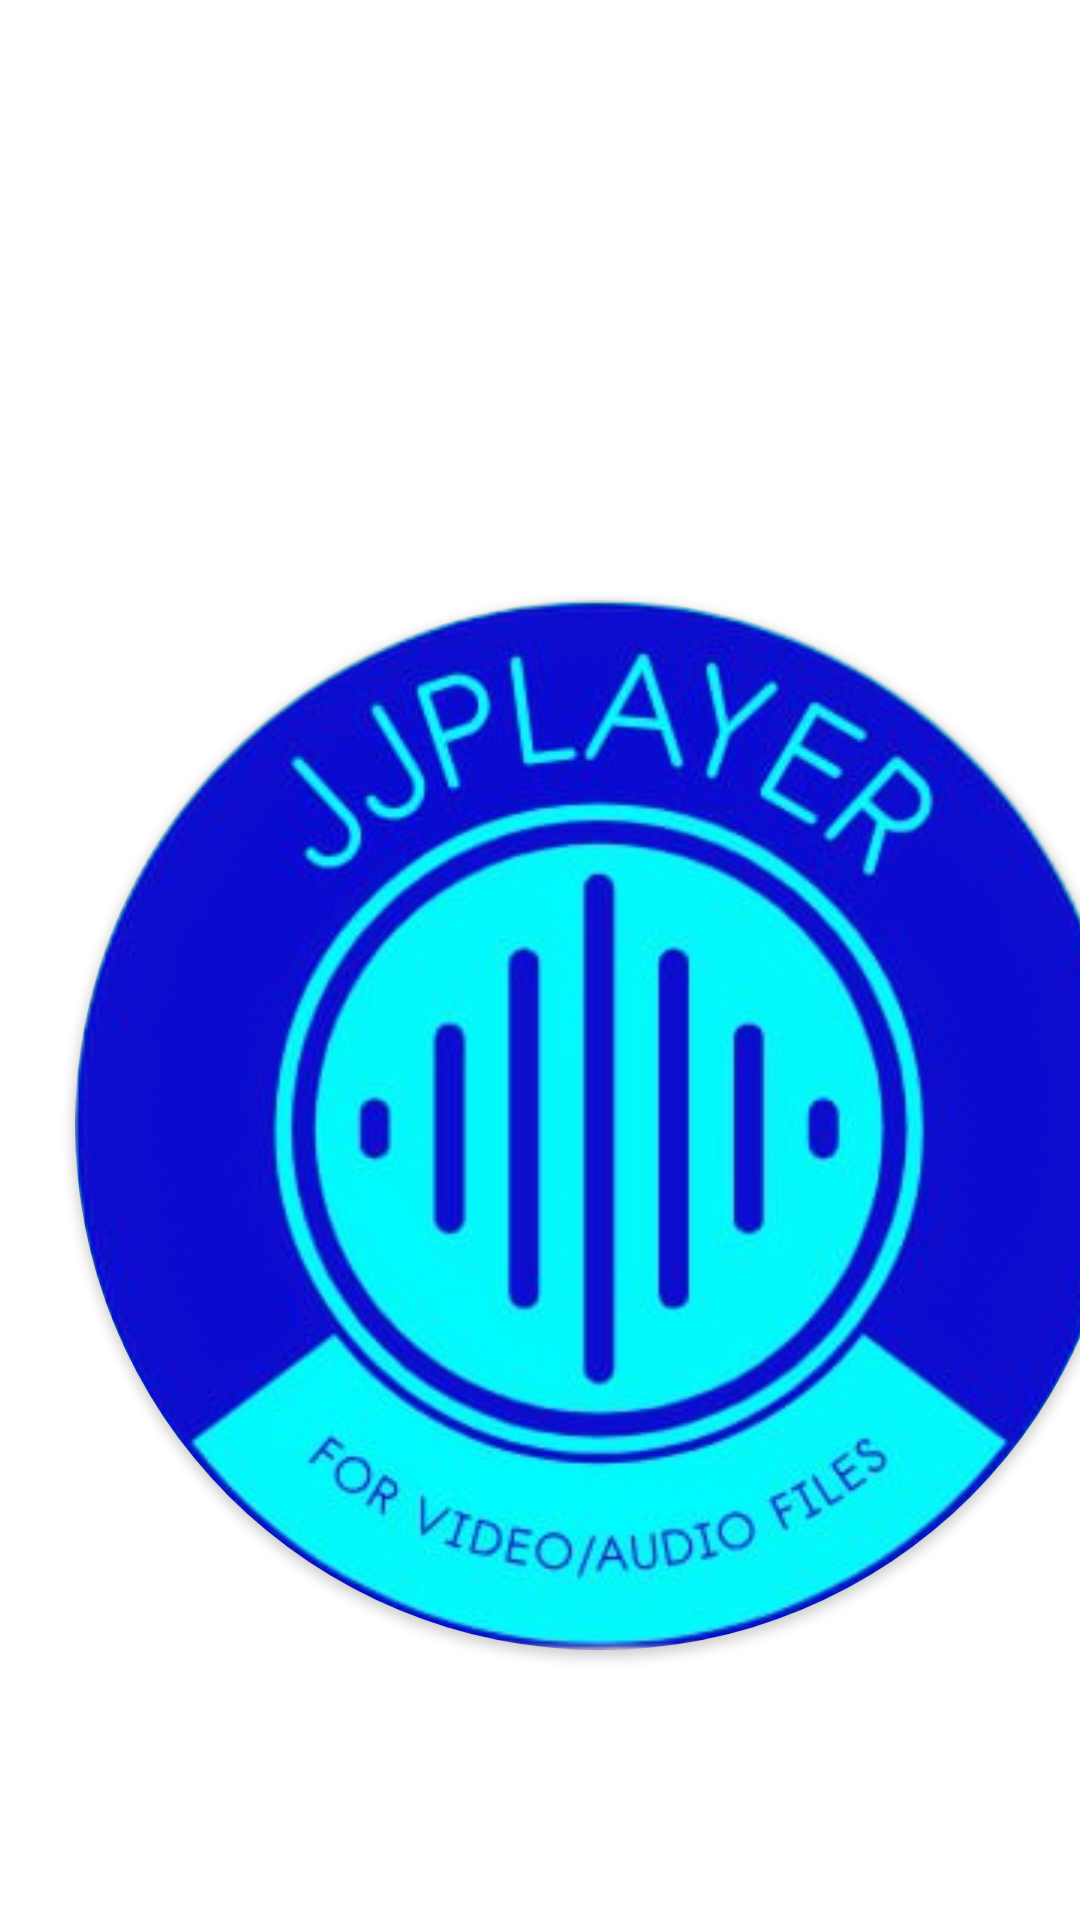

Write the Android layout XML for this screen, with the resource values it uses.
<!-- AndroidManifest.xml: activity theme Theme.MaterialComponents.DayNight.NoActionBar -->
<!-- res/layout/activity_splash.xml -->
<?xml version="1.0" encoding="utf-8"?>
<androidx.constraintlayout.widget.ConstraintLayout
    xmlns:android="http://schemas.android.com/apk/res/android"
    xmlns:app="http://schemas.android.com/apk/res-auto"
    xmlns:tools="http://schemas.android.com/tools"
    android:layout_width="match_parent"
    android:layout_height="match_parent"
    tools:context=".SplashActivity">

    <ImageView
        android:id="@+id/imageView"
        android:layout_width="wrap_content"
        android:layout_height="wrap_content"
        android:scaleType="matrix"
        app:layout_constraintBottom_toBottomOf="parent"
        app:layout_constraintEnd_toEndOf="parent"
        app:layout_constraintHorizontal_bias="1.0"
        app:layout_constraintStart_toStartOf="parent"
        app:layout_constraintTop_toTopOf="parent"
        app:layout_constraintVertical_bias="1.0"
        app:srcCompat="@drawable/splash_back" />

    <androidx.cardview.widget.CardView
        android:layout_width="350dp"
        android:layout_height="350dp"
        android:layout_marginStart="25dp"
        android:layout_marginTop="200dp"
        android:elevation="10dp"
        app:cardCornerRadius="175dp"
        app:layout_constraintStart_toStartOf="parent"
        app:layout_constraintTop_toTopOf="parent">

        <ImageView
            android:id="@+id/imageView2"
            android:layout_width="match_parent"
            android:layout_height="match_parent"
            android:scaleType="fitXY"
            app:srcCompat="@drawable/icon1" />
    </androidx.cardview.widget.CardView>


</androidx.constraintlayout.widget.ConstraintLayout>
<!-- resources referenced by this layout -->
<resources>
  <!-- drawable icon1: png bitmap (drawable-v24, 162410 bytes) -->
</resources>
